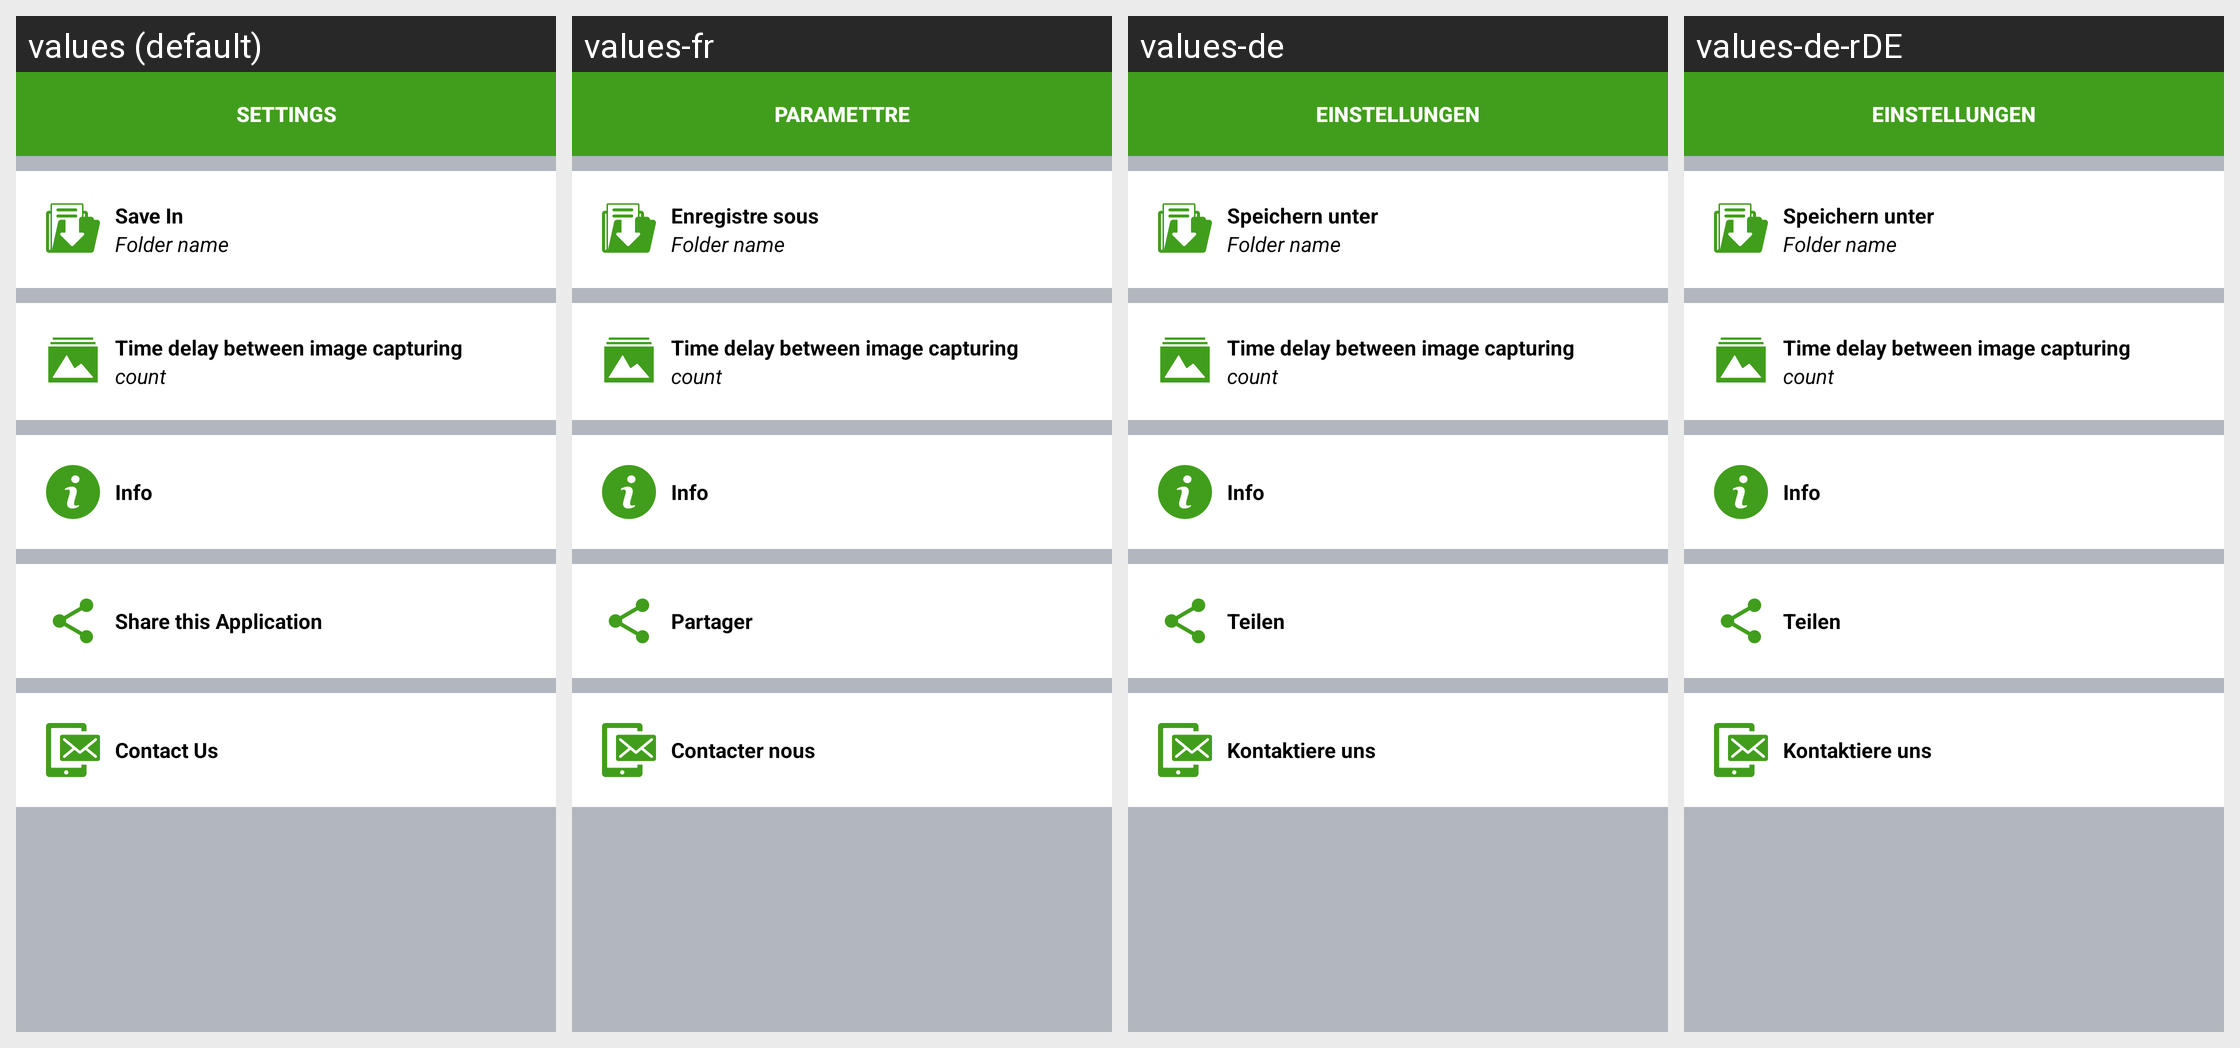

The same Android screen rendered under several of its app's locales, left to right. List the strings drawn on it with the default value and each locale's translation.
Android screen res/layout/activity_settings.xml rendered under 4 locales, left to right: values (default), values-fr, values-de, values-de-rDE. Device: Nexus 5 (rendered at 1080×1920; each locale shown at half size, 540×960, under a caption strip naming it); theme AppThemeSettings.
Strings drawn on this screen, with the default value and each locale's value (text and hints the layout hard-codes, and strings that could not be matched under every locale, appear in the picture but are not listed):

info
  values: Info
  values-fr: Info
  values-de: Info
  values-de-rDE: Info

share_this_application
  values: Share this Application
  values-fr: Partager
  values-de: Teilen
  values-de-rDE: Teilen

contact_us
  values: Contact Us
  values-fr: Contacter nous
  values-de: Kontaktiere uns
  values-de-rDE: Kontaktiere uns
